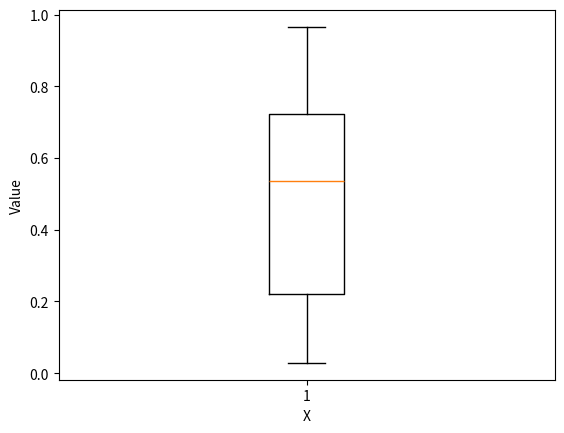

Generate this figure with matplotlib: (Note: this script raises an exception after producing the figure.)
import numpy as np
import matplotlib.pyplot as plt

np.random.seed(101)
X1 = np.random.random(20)
X2 = np.concatenate(
    (0.25 * np.random.random(15) + 0.25,
     [0, 0.02, 0.9, 0.95, 0.99])
)

## Single boxplot
plt.figure()
plt.boxplot(X1)

plt.xlabel("X")
plt.ylabel("Value")

plt.savefig("../../fig/03_boxplot1.png")
plt.close()

## Two boxplots
plt.figure()
plt.boxplot(
    [X1, X2]
)

plt.xlabel("X")
plt.ylabel("Value")

plt.savefig("../../fig/03_boxplot2.png")
plt.close()
